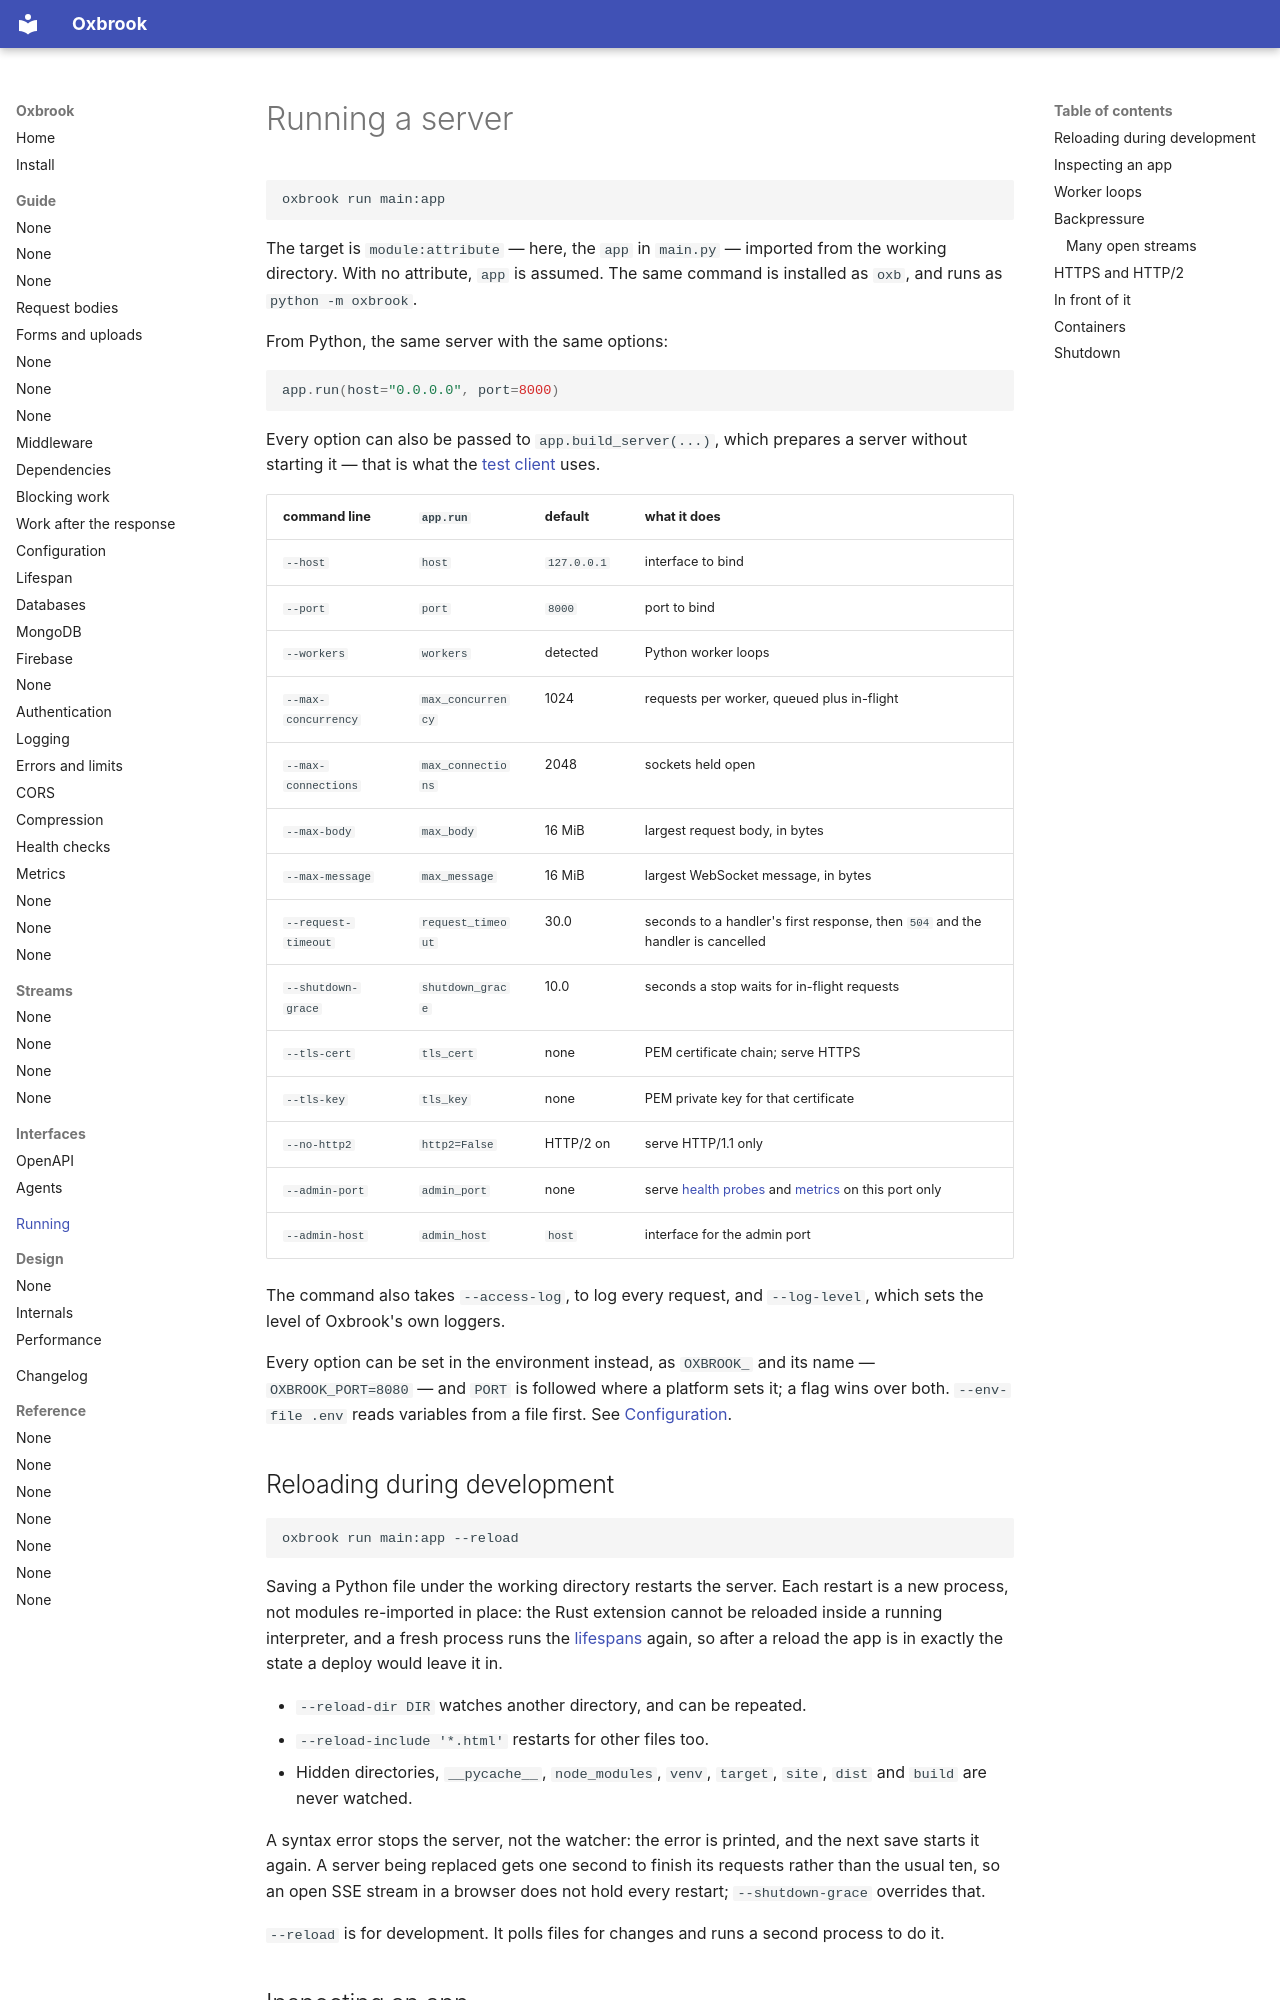

repository: ishangavidusha/oxbrook · page: running/index.html · generator: mkdocs

# Running a server

```bash
oxbrook run main:app
```

The target is `module:attribute` — here, the `app` in `main.py` — imported from
the working directory. With no attribute, `app` is assumed. The same command is
installed as `oxb`, and runs as `python -m oxbrook`.

From Python, the same server with the same options:

```python
app.run(host="0.0.0.0", port=8000)
```

Every option can also be passed to `app.build_server(...)`, which prepares a
server without starting it — that is what the [test client](guide/testing.md)
uses.

| command line | `app.run` | default | what it does |
|---|---|---|---|
| `--host` | `host` | `127.0.0.1` | interface to bind |
| `--port` | `port` | `8000` | port to bind |
| `--workers` | `workers` | detected | Python worker loops |
| `--max-concurrency` | `max_concurrency` | 1024 | requests per worker, queued plus in-flight |
| `--max-connections` | `max_connections` | 2048 | sockets held open |
| `--max-body` | `max_body` | 16 MiB | largest request body, in bytes |
| `--max-message` | `max_message` | 16 MiB | largest WebSocket message, in bytes |
| `--request-timeout` | `request_timeout` | 30.0 | seconds to a handler's first response, then `504` and the handler is cancelled |
| `--shutdown-grace` | `shutdown_grace` | 10.0 | seconds a stop waits for in-flight requests |
| `--tls-cert` | `tls_cert` | none | PEM certificate chain; serve HTTPS |
| `--tls-key` | `tls_key` | none | PEM private key for that certificate |
| `--no-http2` | `http2=False` | HTTP/2 on | serve HTTP/1.1 only |
| `--admin-port` | `admin_port` | none | serve [health probes](guide/health.md#a-port-of-their-own) and [metrics](guide/metrics.md) on this port only |
| `--admin-host` | `admin_host` | `host` | interface for the admin port |

The command also takes `--access-log`, to log every request, and
`--log-level`, which sets the level of Oxbrook's own loggers.

Every option can be set in the environment instead, as `OXBROOK_` and its
name — `OXBROOK_PORT=8080` — and `PORT` is followed where a platform sets it;
a flag wins over both. `--env-file .env` reads variables from a file first.
See [Configuration](guide/configuration.md).

## Reloading during development

```bash
oxbrook run main:app --reload
```

Saving a Python file under the working directory restarts the server. Each
restart is a new process, not modules re-imported in place: the Rust extension
cannot be reloaded inside a running interpreter, and a fresh process runs the
[lifespans](guide/lifespan.md) again, so after a reload the app is in exactly
the state a deploy would leave it in.

- `--reload-dir DIR` watches another directory, and can be repeated.
- `--reload-include '*.html'` restarts for other files too.
- Hidden directories, `__pycache__`, `node_modules`, `venv`, `target`, `site`,
  `dist` and `build` are never watched.

A syntax error stops the server, not the watcher: the error is printed, and the
next save starts it again. A server being replaced gets one second to finish its
requests rather than the usual ten, so an open SSE stream in a browser does not
hold every restart; `--shutdown-grace` overrides that.

`--reload` is for development. It polls files for changes and runs a second
process to do it.
